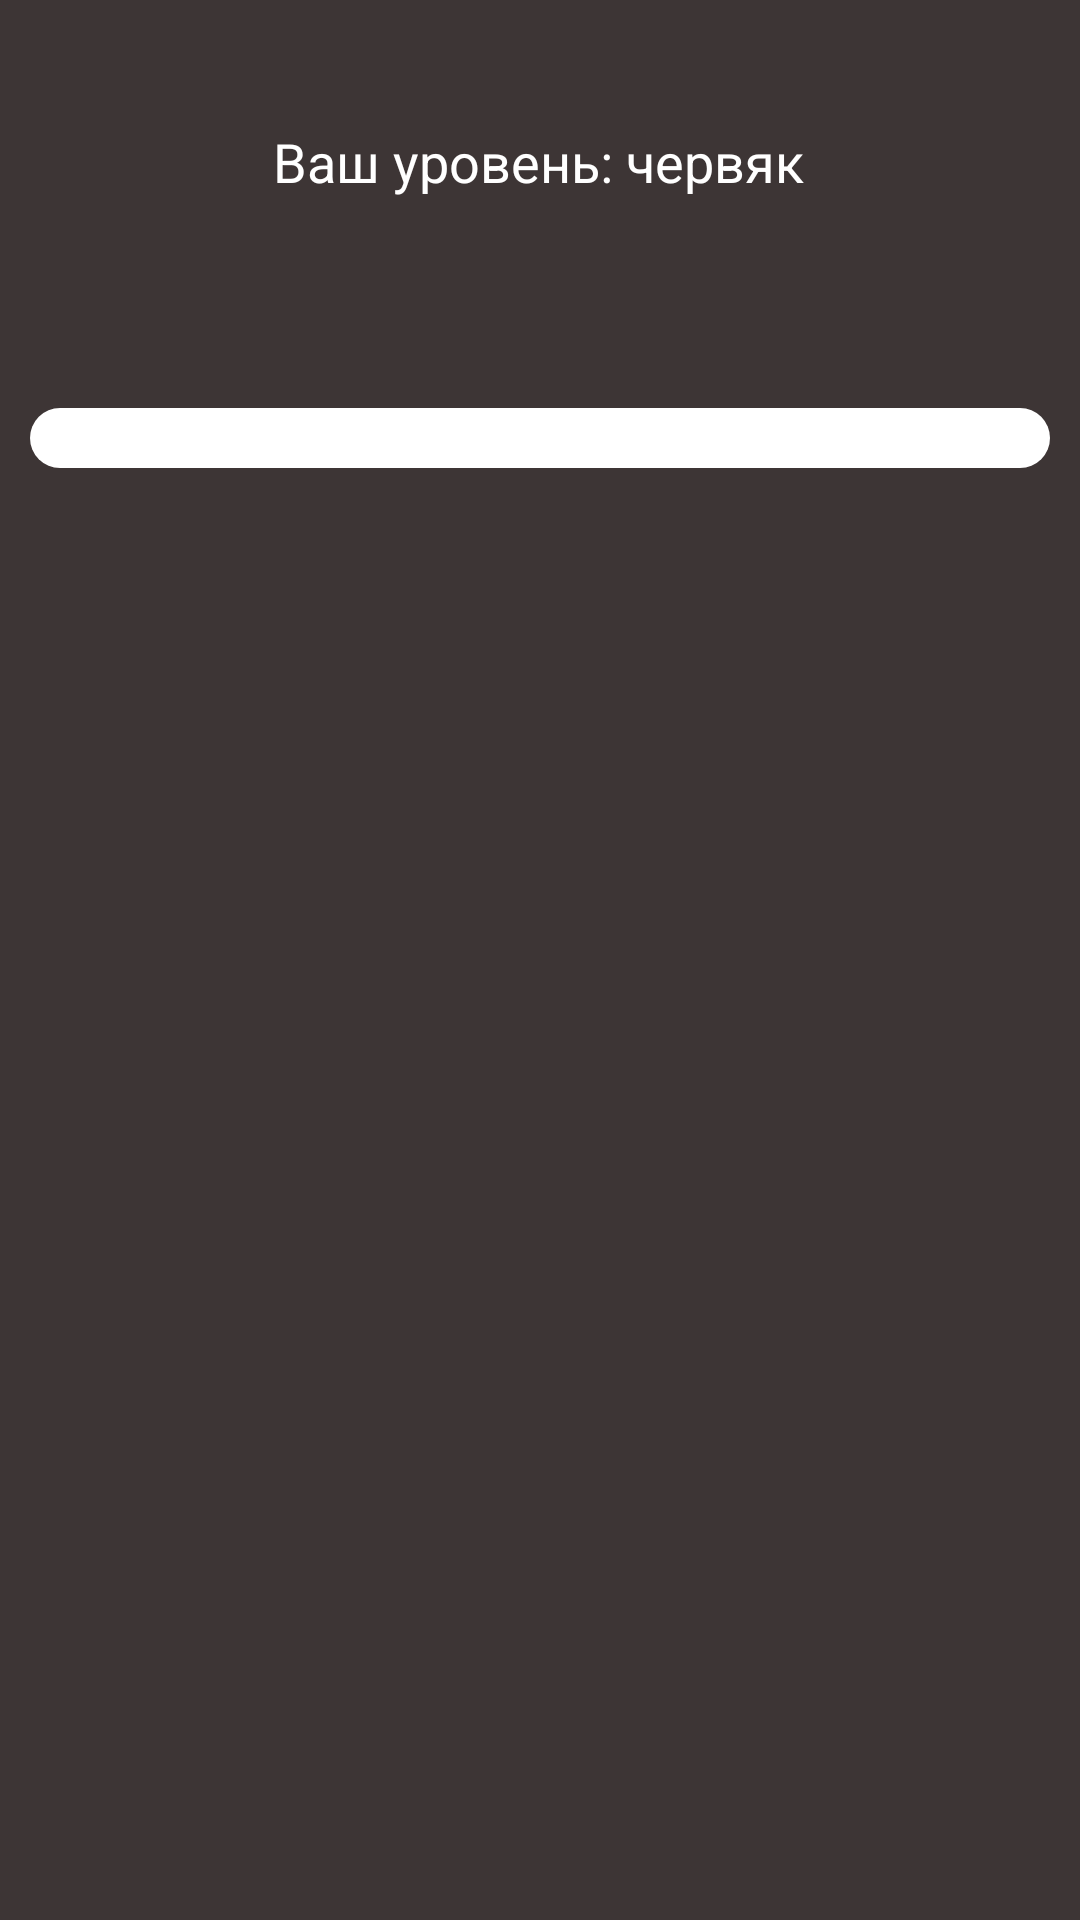

The Android layout XML behind this screen, and the referenced resources:
<!-- AndroidManifest.xml: application theme Theme.Weather -->
<!-- res/layout/fragment_progress.xml -->
<?xml version="1.0" encoding="utf-8"?>
<androidx.constraintlayout.widget.ConstraintLayout xmlns:android="http://schemas.android.com/apk/res/android"
    xmlns:app="http://schemas.android.com/apk/res-auto"
    xmlns:tools="http://schemas.android.com/tools"
    android:layout_width="match_parent"
    android:layout_height="match_parent"
    android:background="@color/background"
    tools:context=".screens.PurposeFragment">


    <ProgressBar
        android:id="@+id/progressBar"
        style="?android:attr/progressBarStyleHorizontal"
        android:layout_width="340dp"
        android:layout_height="20dp"
        android:layout_marginBottom="484dp"
        android:progressDrawable="@drawable/custom_progressbar"
        app:layout_constraintBottom_toBottomOf="parent"
        app:layout_constraintEnd_toEndOf="parent"
        app:layout_constraintHorizontal_bias="0.492"
        app:layout_constraintStart_toStartOf="parent" />

    <TextView
        android:id="@+id/textView"
        android:layout_width="wrap_content"
        android:layout_height="wrap_content"
        android:layout_marginBottom="70dp"
        android:text="@string/Worm"
        android:textColor="@color/white"
        android:textSize="18sp"
        app:layout_constraintBottom_toTopOf="@+id/progressBar"
        app:layout_constraintEnd_toEndOf="parent"
        app:layout_constraintHorizontal_bias="0.498"
        app:layout_constraintStart_toStartOf="parent" />

</androidx.constraintlayout.widget.ConstraintLayout>
<!-- resources referenced by this layout -->
<resources>
  <color name="background">#3D3535</color>
  <color name="white">#FFFFFFFF</color>
  <!-- drawable custom_progressbar (drawable) -->
  <?xml version="1.0" encoding="utf-8"?>
  <layer-list xmlns:android="http://schemas.android.com/apk/res/android">
      <item android:id="@android:id/background">
          <shape>
              <corners android:radius="16dp" />
              <solid android:color="@color/white" />
          </shape>
      </item>
      <item android:id="@android:id/progress">
          <clip>
              <shape>
                  <corners android:radius="16dp" />
                  <solid android:color="@color/green" />
              </shape>
          </clip>
      </item>
  </layer-list>
  <string name="Worm">Ваш уровень: червяк</string>
  <style name="Theme.Weather" parent="Theme.MaterialComponents.DayNight.DarkActionBar">
          
          <item name="colorPrimary">@color/purple_500</item>
          <item name="colorPrimaryVariant">@color/purple_700</item>
          <item name="colorOnPrimary">@color/white</item>
          
          <item name="colorSecondary">@color/teal_200</item>
          <item name="colorSecondaryVariant">@color/teal_700</item>
          <item name="colorOnSecondary">@color/black</item>
          
          <item name="android:statusBarColor" tools:targetApi="l">?attr/colorPrimaryVariant</item>
          
      </style>
  <color name="green">#2BB42B</color>
  <color name="purple_500">#3D3535</color>
  <color name="purple_700">#3D3535</color>
  <color name="teal_200">#FF03DAC5</color>
  <color name="teal_700">#FF018786</color>
  <color name="black">#FF000000</color>
</resources>
